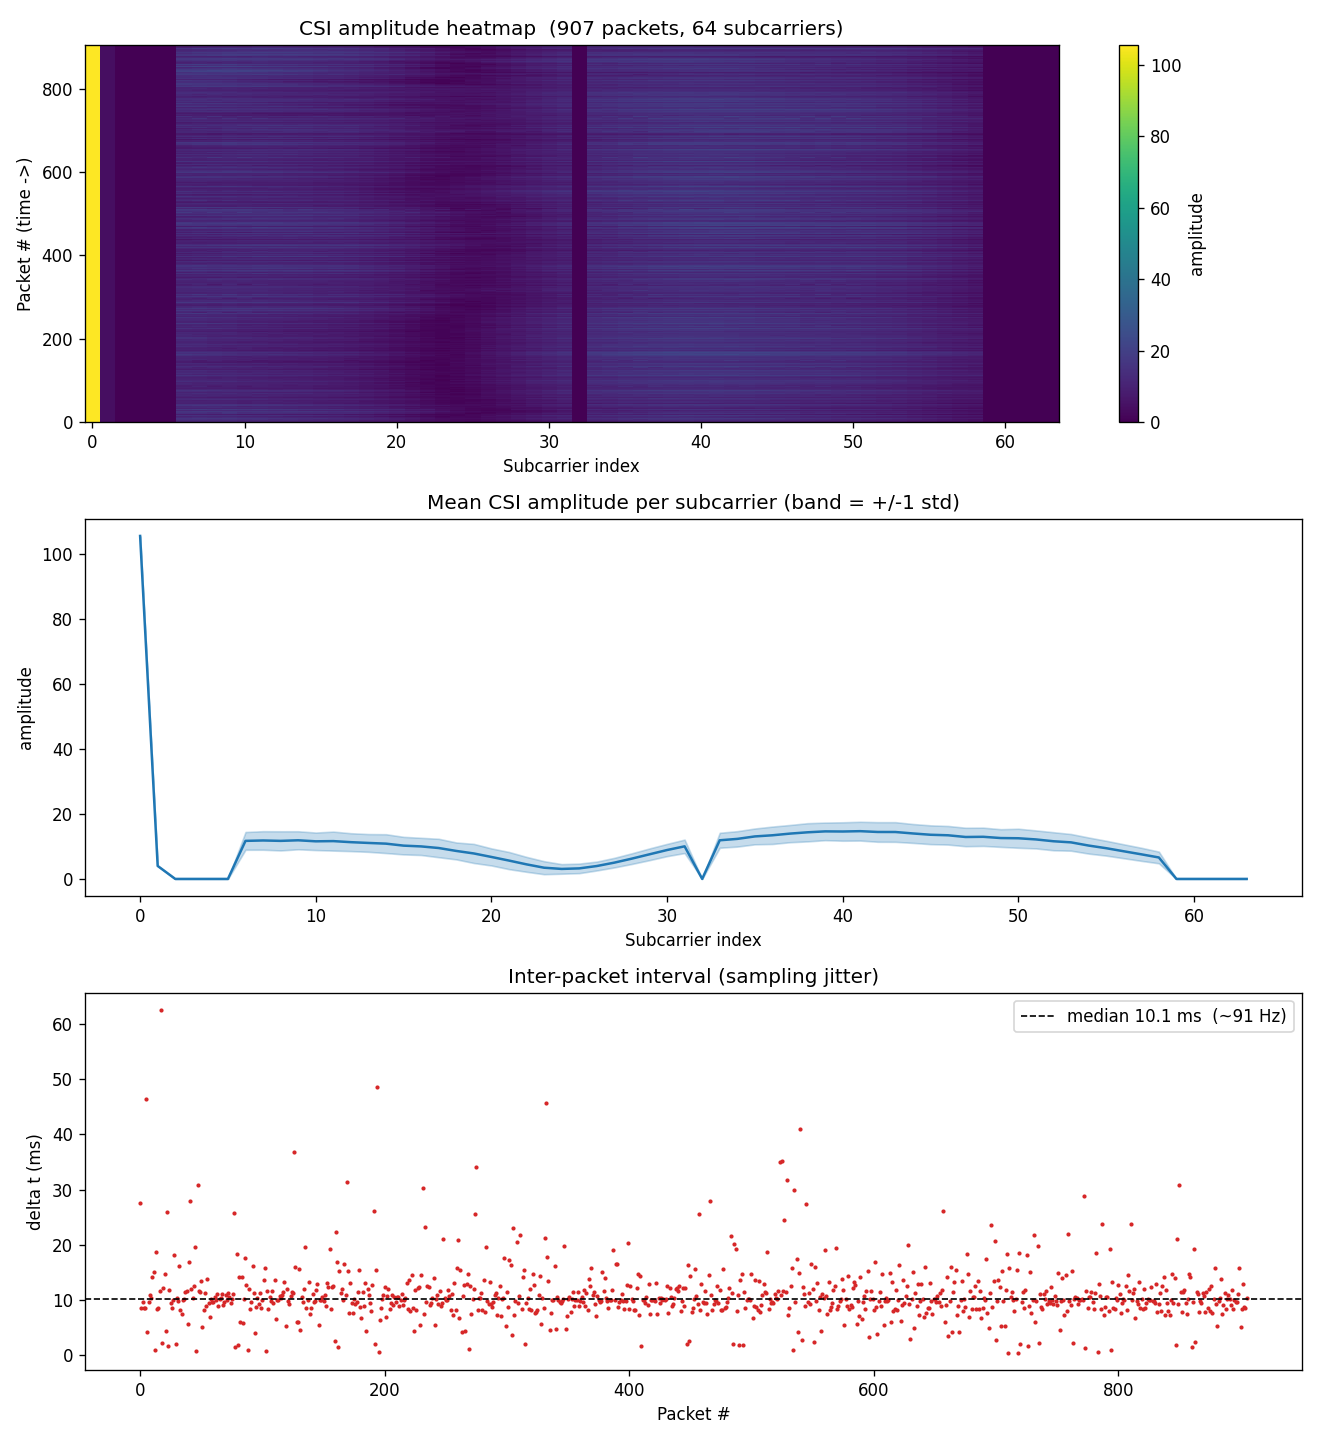

The file beside this chart, header and first rows:
type, role, mac, rssi, rate, sig_mode, mcs, bandwidth, smoothing, not_sounding, aggregation, stbc, fec_coding, sgi, noise_floor, ampdu_cnt, channel, secondary_channel, local_timestamp, ant, sig_len, rx_state, real_time_set, real_timestamp
CSI_DATA, AP, 48:E7:29:89:3A:50, -50, 11, 1, 3, 1, 1, 1, 1, 0, 0, 0, -89, 1, 6, 1, 127386671, 0, 84, 0, 0, 127.6
CSI_DATA, AP, 48:E7:29:89:3A:50, -49, 11, 1, 2, 1, 1, 1, 1, 0, 0, 0, -89, 3, 6, 1, 127414292, 0, 84, 0, 0, 127.6
CSI_DATA, AP, 48:E7:29:89:3A:50, -48, 11, 1, 2, 1, 1, 1, 1, 0, 0, 0, -89, 1, 6, 1, 127422787, 0, 84, 0, 0, 127.6
CSI_DATA, AP, 48:E7:29:89:3A:50, -50, 11, 1, 3, 1, 1, 1, 1, 0, 0, 0, -89, 1, 6, 1, 127432271, 0, 84, 0, 0, 127.6
CSI_DATA, AP, 48:E7:29:89:3A:50, -50, 11, 1, 3, 1, 1, 1, 1, 0, 0, 0, -89, 1, 6, 1, 127440786, 0, 84, 0, 0, 127.6
CSI_DATA, AP, 48:E7:29:89:3A:50, -50, 11, 1, 3, 1, 1, 1, 1, 0, 0, 0, -89, 1, 6, 1, 127449192, 0, 84, 0, 0, 127.6
CSI_DATA, AP, 48:E7:29:89:3A:50, -49, 11, 1, 2, 1, 1, 1, 1, 0, 0, 0, -89, 4, 6, 1, 127495713, 0, 84, 0, 0, 127.7
CSI_DATA, AP, 48:E7:29:89:3A:50, -50, 11, 1, 3, 1, 1, 1, 1, 0, 0, 0, -89, 1, 6, 1, 127499742, 0, 84, 0, 0, 127.7
CSI_DATA, AP, 48:E7:29:89:3A:50, -50, 11, 1, 3, 1, 1, 1, 1, 0, 0, 0, -89, 1, 6, 1, 127509234, 0, 84, 0, 0, 127.7
CSI_DATA, AP, 48:E7:29:89:3A:50, -50, 11, 1, 3, 1, 1, 1, 1, 0, 0, 0, -89, 1, 6, 1, 127520107, 0, 84, 0, 0, 127.7
CSI_DATA, AP, 48:E7:29:89:3A:50, -50, 11, 1, 3, 1, 1, 1, 1, 0, 0, 0, -89, 1, 6, 1, 127530458, 0, 84, 0, 0, 127.7
CSI_DATA, AP, 48:E7:29:89:3A:50, -49, 11, 1, 2, 1, 1, 1, 1, 0, 0, 0, -89, 1, 6, 1, 127544652, 0, 84, 0, 0, 127.7
CSI_DATA, AP, 48:E7:29:89:3A:50, -49, 11, 1, 2, 1, 1, 1, 1, 0, 0, 0, -89, 1, 6, 1, 127559618, 0, 84, 0, 0, 127.8
CSI_DATA, AP, 48:E7:29:89:3A:50, -50, 11, 1, 3, 1, 1, 1, 1, 0, 0, 0, -89, 1, 6, 1, 127560406, 0, 84, 0, 0, 127.8
CSI_DATA, AP, 48:E7:29:89:3A:50, -49, 11, 1, 2, 1, 1, 1, 1, 0, 0, 0, -89, 1, 6, 1, 127578996, 0, 84, 0, 0, 127.8
CSI_DATA, AP, 48:E7:29:89:3A:50, -49, 11, 1, 2, 1, 1, 1, 1, 0, 0, 0, -89, 1, 6, 1, 127587354, 0, 84, 0, 0, 127.8
CSI_DATA, AP, 48:E7:29:89:3A:50, -50, 11, 1, 3, 1, 1, 1, 1, 0, 0, 0, -89, 1, 6, 1, 127595834, 0, 84, 0, 0, 127.8
CSI_DATA, AP, 48:E7:29:89:3A:50, -47, 11, 1, 0, 1, 1, 1, 1, 0, 0, 0, -89, 1, 6, 1, 127607400, 0, 84, 0, 0, 127.8
CSI_DATA, AP, 48:E7:29:89:3A:50, -49, 11, 1, 2, 1, 1, 1, 1, 0, 0, 0, -89, 6, 6, 1, 127670016, 0, 84, 0, 0, 127.9
CSI_DATA, AP, 48:E7:29:89:3A:50, -49, 11, 1, 2, 1, 1, 1, 1, 0, 0, 0, -89, 1, 6, 1, 127672165, 0, 84, 0, 0, 127.9
CSI_DATA, AP, 48:E7:29:89:3A:50, -48, 11, 1, 0, 1, 1, 1, 1, 0, 0, 0, -89, 1, 6, 1, 127684325, 0, 84, 0, 0, 127.9
CSI_DATA, AP, 48:E7:29:89:3A:50, -49, 11, 1, 2, 1, 1, 1, 1, 0, 0, 0, -89, 1, 6, 1, 127698992, 0, 84, 0, 0, 127.9
CSI_DATA, AP, 48:E7:29:89:3A:50, -49, 11, 1, 2, 1, 1, 1, 1, 0, 0, 0, -89, 1, 6, 1, 127703337, 0, 84, 0, 0, 127.9
CSI_DATA, AP, 48:E7:29:89:3A:50, -47, 11, 1, 0, 1, 1, 1, 1, 0, 0, 0, -89, 2, 6, 1, 127729334, 0, 84, 0, 0, 127.9
CSI_DATA, AP, 48:E7:29:89:3A:50, -50, 11, 1, 3, 1, 1, 1, 1, 0, 0, 0, -89, 1, 6, 1, 127730896, 0, 84, 0, 0, 127.9
CSI_DATA, AP, 48:E7:29:89:3A:50, -50, 11, 1, 3, 1, 1, 1, 1, 0, 0, 0, -89, 1, 6, 1, 127742557, 0, 84, 0, 0, 127.9
CSI_DATA, AP, 48:E7:29:89:3A:50, -48, 11, 1, 2, 1, 1, 1, 1, 0, 0, 0, -89, 1, 6, 1, 127751891, 0, 84, 0, 0, 127.9
CSI_DATA, AP, 48:E7:29:89:3A:50, -50, 11, 1, 3, 1, 1, 1, 1, 0, 0, 0, -89, 1, 6, 1, 127760284, 0, 84, 0, 0, 128
CSI_DATA, AP, 48:E7:29:89:3A:50, -50, 11, 1, 3, 1, 1, 1, 1, 0, 0, 0, -89, 1, 6, 1, 127770228, 0, 84, 0, 0, 128
CSI_DATA, AP, 48:E7:29:89:3A:50, -49, 11, 1, 2, 1, 1, 1, 1, 0, 0, 0, -89, 1, 6, 1, 127788400, 0, 84, 0, 0, 128
CSI_DATA, AP, 48:E7:29:89:3A:50, -50, 11, 1, 3, 1, 1, 1, 1, 0, 0, 0, -89, 1, 6, 1, 127790340, 0, 84, 0, 0, 128
CSI_DATA, AP, 48:E7:29:89:3A:50, -51, 11, 1, 3, 1, 1, 1, 1, 0, 0, 0, -89, 1, 6, 1, 127800603, 0, 84, 0, 0, 128
CSI_DATA, AP, 48:E7:29:89:3A:50, -51, 11, 1, 3, 1, 1, 1, 1, 0, 0, 0, -89, 1, 6, 1, 127810397, 0, 84, 0, 0, 128
CSI_DATA, AP, 48:E7:29:89:3A:50, -49, 11, 1, 2, 1, 1, 1, 1, 0, 0, 0, -89, 1, 6, 1, 127826514, 0, 84, 0, 0, 128
CSI_DATA, AP, 48:E7:29:89:3A:50, -51, 11, 1, 3, 1, 1, 1, 1, 0, 0, 0, -89, 1, 6, 1, 127834599, 0, 84, 0, 0, 128
CSI_DATA, AP, 48:E7:29:89:3A:50, -50, 11, 1, 3, 1, 1, 1, 1, 0, 0, 0, -89, 1, 6, 1, 127841987, 0, 84, 0, 0, 128
CSI_DATA, AP, 48:E7:29:89:3A:50, -51, 11, 1, 3, 1, 1, 1, 1, 0, 0, 0, -89, 1, 6, 1, 127851843, 0, 84, 0, 0, 128
CSI_DATA, AP, 48:E7:29:89:3A:50, -51, 11, 1, 3, 1, 1, 1, 1, 0, 0, 0, -89, 1, 6, 1, 127861914, 0, 84, 0, 0, 128.1
CSI_DATA, AP, 48:E7:29:89:3A:50, -50, 11, 1, 1, 1, 1, 1, 1, 0, 0, 0, -89, 1, 6, 1, 127873238, 0, 84, 0, 0, 128.1
CSI_DATA, AP, 48:E7:29:89:3A:50, -51, 11, 1, 3, 1, 1, 1, 1, 0, 0, 0, -89, 1, 6, 1, 127884815, 0, 84, 0, 0, 128.1
CSI_DATA, AP, 48:E7:29:89:3A:50, -51, 11, 1, 3, 1, 1, 1, 1, 0, 0, 0, -89, 1, 6, 1, 127890392, 0, 84, 0, 0, 128.1
CSI_DATA, AP, 48:E7:29:89:3A:50, -49, 11, 1, 2, 1, 1, 1, 1, 0, 0, 0, -89, 1, 6, 1, 127907232, 0, 84, 0, 0, 128.1
CSI_DATA, AP, 48:E7:29:89:3A:50, -50, 11, 1, 1, 1, 1, 1, 1, 0, 0, 0, -89, 3, 6, 1, 127935215, 0, 84, 0, 0, 128.1
CSI_DATA, AP, 48:E7:29:89:3A:50, -49, 11, 1, 2, 1, 1, 1, 1, 0, 0, 0, -89, 1, 6, 1, 127947204, 0, 84, 0, 0, 128.1
CSI_DATA, AP, 48:E7:29:89:3A:50, -50, 11, 1, 3, 1, 1, 1, 1, 0, 0, 0, -89, 1, 6, 1, 127957488, 0, 84, 0, 0, 128.2
CSI_DATA, AP, 48:E7:29:89:3A:50, -49, 11, 1, 2, 1, 1, 1, 1, 0, 0, 0, -89, 1, 6, 1, 127969966, 0, 84, 0, 0, 128.2
CSI_DATA, AP, 48:E7:29:89:3A:50, -49, 11, 1, 2, 1, 1, 1, 1, 0, 0, 0, -89, 2, 6, 1, 127989551, 0, 84, 0, 0, 128.2
CSI_DATA, AP, 48:E7:29:89:3A:50, -50, 11, 1, 3, 1, 1, 1, 1, 0, 0, 0, -89, 1, 6, 1, 127990158, 0, 84, 0, 0, 128.2
CSI_DATA, AP, 48:E7:29:89:3A:50, -49, 11, 1, 2, 1, 1, 1, 1, 0, 0, 0, -89, 3, 6, 1, 128020932, 0, 84, 0, 0, 128.2
CSI_DATA, AP, 48:E7:29:89:3A:50, -49, 11, 1, 2, 1, 1, 1, 1, 0, 0, 0, -89, 1, 6, 1, 128032447, 0, 84, 0, 0, 128.2
CSI_DATA, AP, 48:E7:29:89:3A:50, -50, 11, 1, 3, 1, 1, 1, 1, 0, 0, 0, -89, 1, 6, 1, 128043753, 0, 84, 0, 0, 128.2
CSI_DATA, AP, 48:E7:29:89:3A:50, -49, 11, 1, 2, 1, 1, 1, 1, 0, 0, 0, -89, 1, 6, 1, 128057189, 0, 84, 0, 0, 128.2
CSI_DATA, AP, 48:E7:29:89:3A:50, -49, 11, 1, 2, 1, 1, 1, 1, 0, 0, 0, -89, 1, 6, 1, 128062223, 0, 84, 0, 0, 128.3
CSI_DATA, AP, 48:E7:29:89:3A:50, -50, 11, 1, 3, 1, 1, 1, 1, 0, 0, 0, -89, 1, 6, 1, 128070317, 0, 84, 0, 0, 128.3
CSI_DATA, AP, 48:E7:29:89:3A:50, -49, 11, 1, 2, 1, 1, 1, 1, 0, 0, 0, -89, 1, 6, 1, 128081523, 0, 84, 0, 0, 128.3
CSI_DATA, AP, 48:E7:29:89:3A:50, -50, 11, 1, 3, 1, 1, 1, 1, 0, 0, 0, -89, 1, 6, 1, 128090378, 0, 84, 0, 0, 128.3
CSI_DATA, AP, 48:E7:29:89:3A:50, -49, 11, 1, 2, 1, 1, 1, 1, 0, 0, 0, -89, 1, 6, 1, 128104168, 0, 84, 0, 0, 128.3
CSI_DATA, AP, 48:E7:29:89:3A:50, -50, 11, 1, 3, 1, 1, 1, 1, 0, 0, 0, -89, 1, 6, 1, 128113591, 0, 84, 0, 0, 128.3
CSI_DATA, AP, 48:E7:29:89:3A:50, -51, 11, 1, 3, 1, 1, 1, 1, 0, 0, 0, -89, 1, 6, 1, 128120508, 0, 84, 0, 0, 128.3
CSI_DATA, AP, 48:E7:29:89:3A:50, -50, 11, 1, 3, 1, 1, 1, 1, 0, 0, 0, -89, 1, 6, 1, 128130703, 0, 84, 0, 0, 128.3
... 847 more rows
